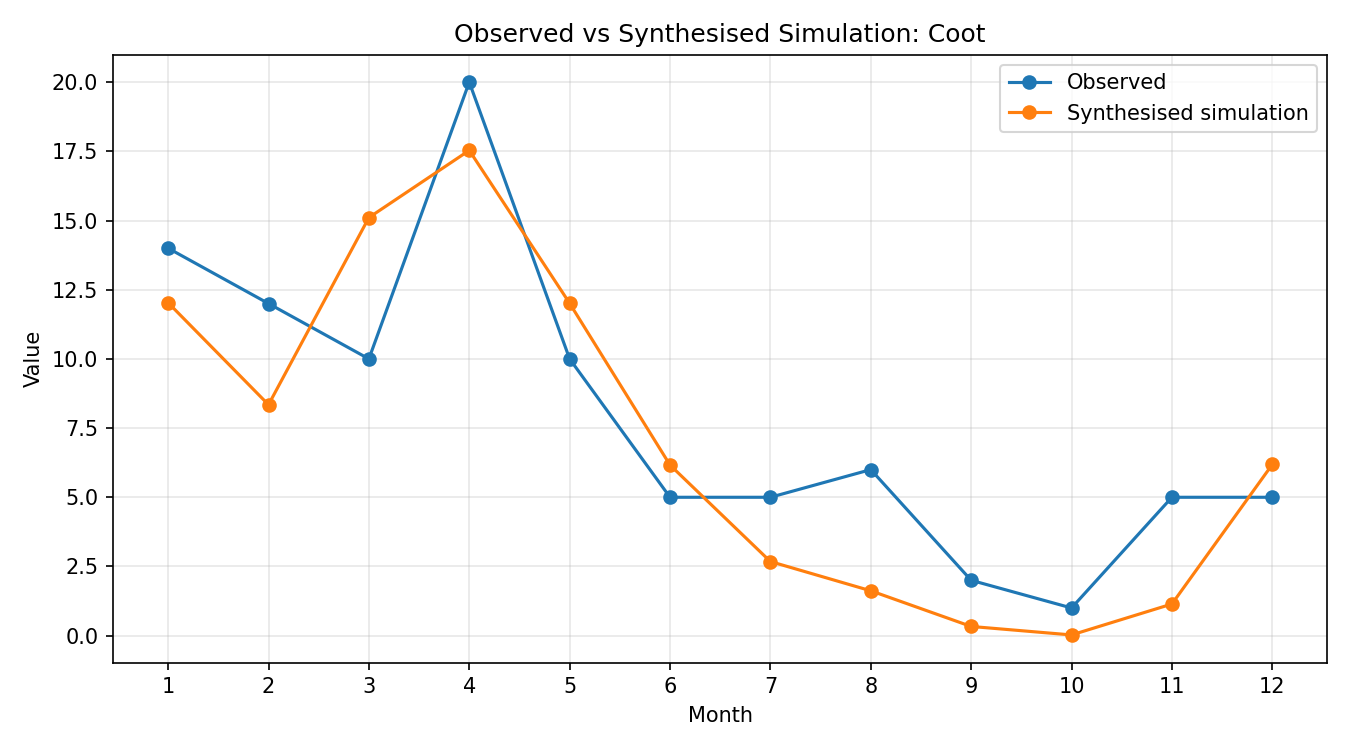

Source data for this figure (header and first rows):
month, observed, simulated_raw, synthesised
1, 14, 0.3933, 12.03
2, 12, 0.2728, 8.344
3, 10, 0.4939, 15.11
4, 20, 0.5734, 17.53
5, 10, 0.3927, 12.01
6, 5, 0.2016, 6.164
7, 5, 0.08755, 2.677
8, 6, 0.053, 1.621
9, 2, 0.01087, 0.3325
10, 1, 0.0008381, 0.02563
11, 5, 0.0374, 1.144
12, 5, 0.2022, 6.185
